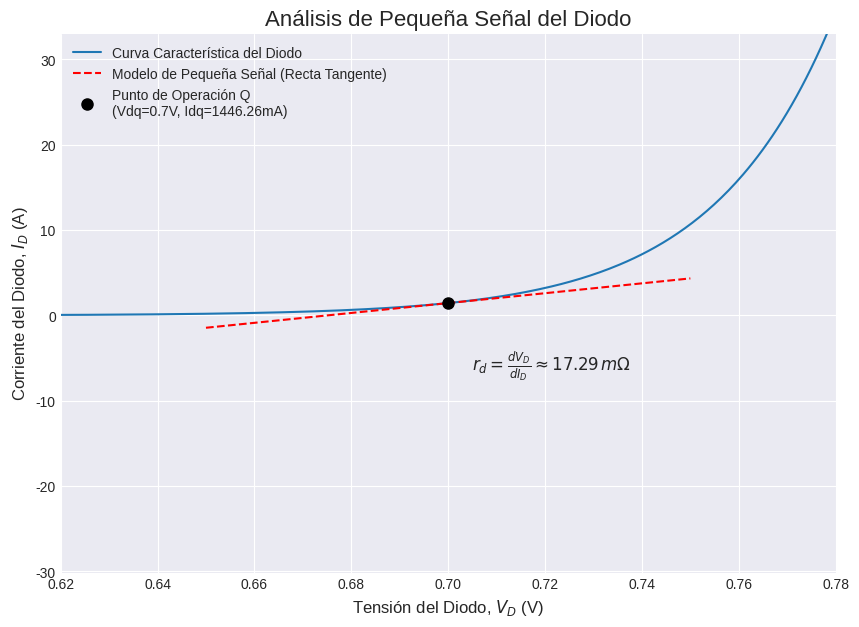

The matplotlib source for this figure: (Note: this script raises an exception after producing the figure.)
import numpy as np
import matplotlib.pyplot as plt

# Parámetros del diodo
n = 1  # Factor de idealidad
Vt = 0.025  # Tensión térmica a temperatura ambiente (aprox. 25mV)
Is = 1e-12  # Corriente de saturación inversa

# Curva característica del diodo
Vd = np.linspace(0.6, 0.8, 400)
Id = Is * (np.exp(Vd / (n * Vt)) - 1)

# Punto de operación (Q-point)
Vdq = 0.7
Idq = Is * (np.exp(Vdq / (n * Vt)) - 1)

# Resistencia dinámica (de pequeña señal)
rd = (n * Vt) / Idq

# Recta tangente (modelo de pequeña señal)
V_tangente = np.linspace(Vdq - 0.05, Vdq + 0.05, 100)
I_tangente = Idq + (1/rd) * (V_tangente - Vdq)

# Creación de la gráfica
plt.style.use('seaborn-v0_8-darkgrid')
fig, ax = plt.subplots(figsize=(10, 7))

# Graficar la curva del diodo
ax.plot(Vd, Id, label='Curva Característica del Diodo')

# Graficar la recta tangente
ax.plot(V_tangente, I_tangente, '--', color='red', label=f'Modelo de Pequeña Señal (Recta Tangente)')

# Marcar el punto Q
ax.plot(Vdq, Idq, 'o', color='black', markersize=8, label=f'Punto de Operación Q\n(Vdq={Vdq}V, Idq={Idq*1000:.2f}mA)')

# Anotar la resistencia dinámica
ax.text(Vdq + 0.005, Idq - Id.max()*0.1, rf'$r_d = \frac{{dV_D}}{{dI_D}} \approx {rd*1000:.2f} \, m\Omega$', fontsize=12)

# Configuración de la gráfica
ax.set_title('Análisis de Pequeña Señal del Diodo', fontsize=16)
ax.set_xlabel('Tensión del Diodo, $V_D$ (V)', fontsize=12)
ax.set_ylabel('Corriente del Diodo, $I_D$ (A)', fontsize=12)
ax.legend(fontsize=10)
ax.grid(True)

# Ajustar límites para visualizar mejor la zona de operación
ax.set_xlim(Vdq - 0.08, Vdq + 0.08)
ax.set_ylim(Idq - Id.max()*0.4, Idq + Id.max()*0.4)

# Guardar la figura
output_path = '01-Circuitos-Diodos/media/generated/diodo_pequena_senal.png'
plt.savefig(output_path)

print(f"Gráfica guardada en: {output_path}")
